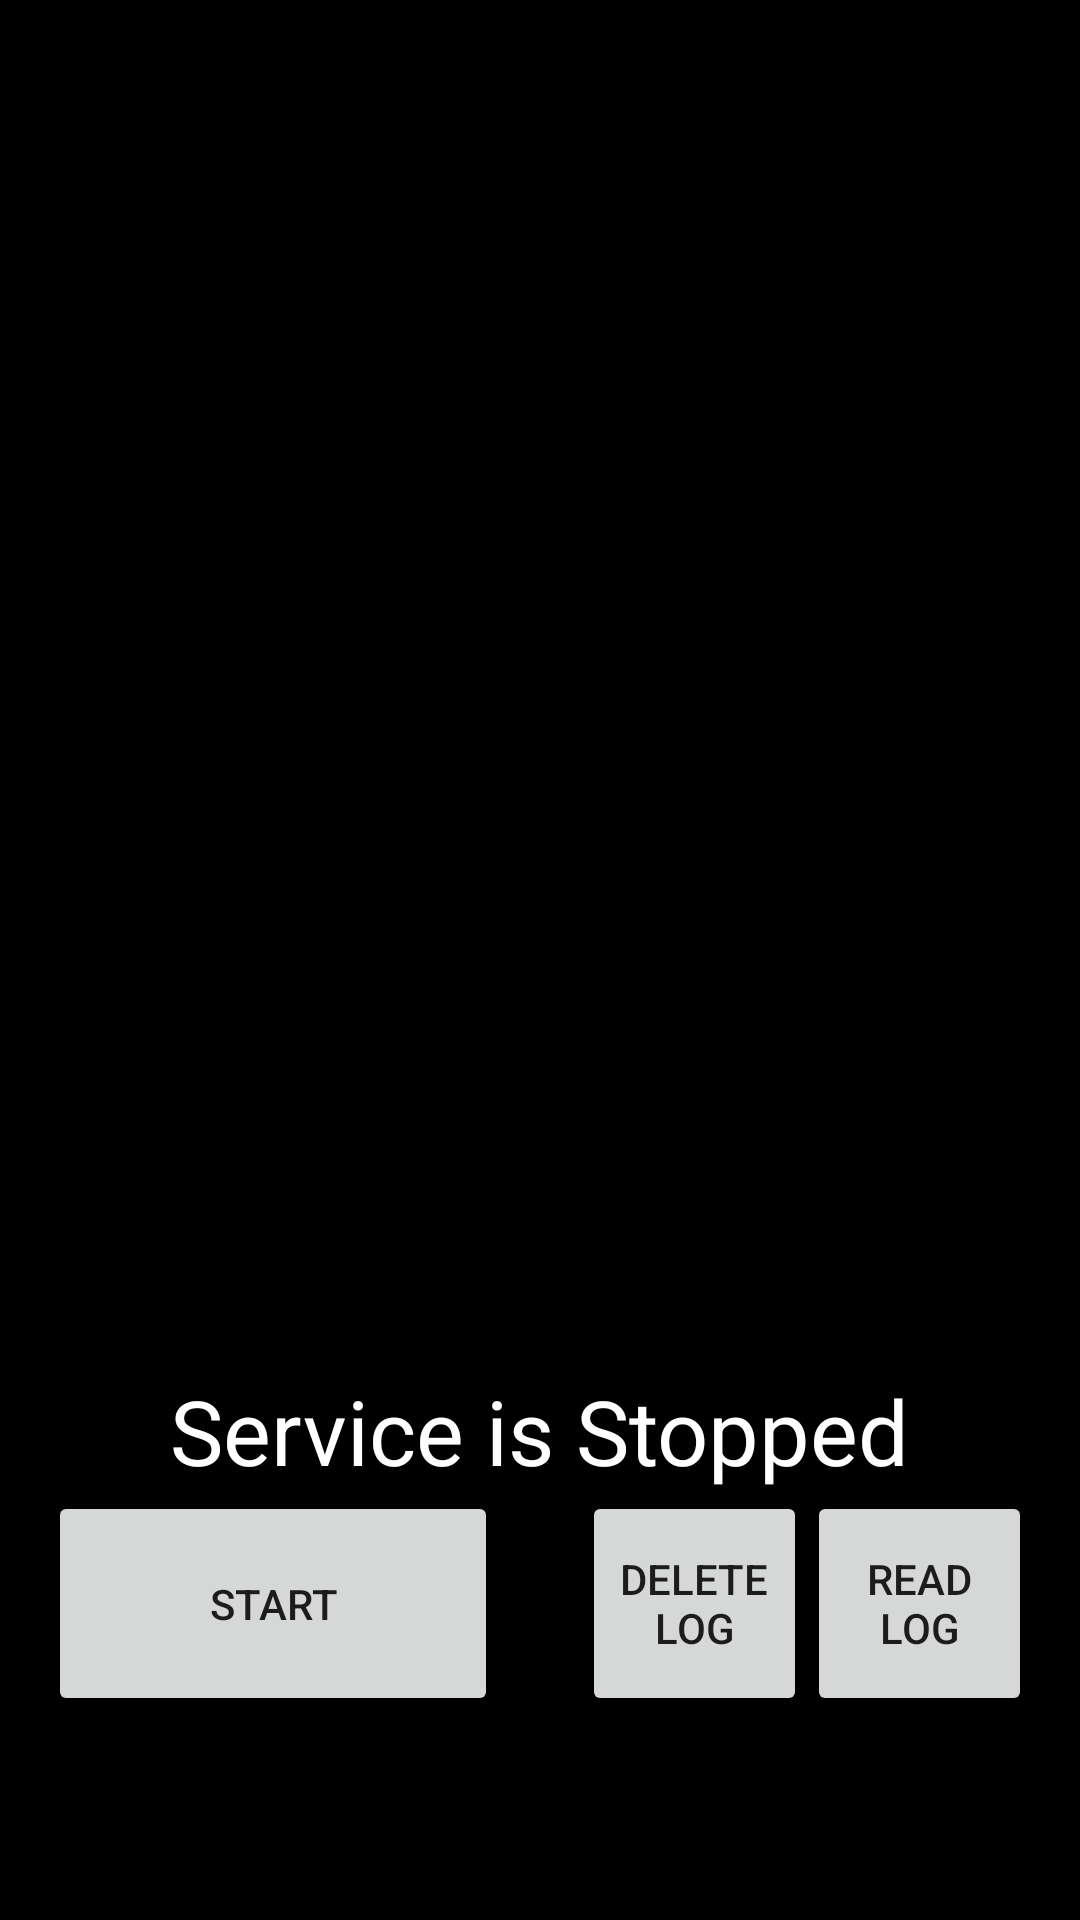

This screen was rendered from an Android layout file. Write that file and the resources it references.
<!-- AndroidManifest.xml: application theme AppTheme -->
<!-- res/layout/activity_debug.xml -->
<RelativeLayout xmlns:android="http://schemas.android.com/apk/res/android"
    xmlns:tools="http://schemas.android.com/tools" android:layout_width="match_parent"
    android:id="@+id/view_debug_root"
    android:layout_height="match_parent" android:paddingLeft="@dimen/activity_horizontal_margin"
    android:paddingRight="@dimen/activity_horizontal_margin"
    android:paddingTop="@dimen/activity_vertical_margin"
    android:paddingBottom="@dimen/activity_vertical_margin" tools:context=".MainActivity"
    android:background="#000000">

    <TextView android:text="Service is Stopped" android:layout_width="wrap_content"
        android:layout_height="wrap_content" android:id="@+id/textView"
        android:textSize="30sp"
        android:textColor="@color/abc_primary_text_material_dark"
        android:layout_above="@+id/startButton"
        android:layout_centerHorizontal="true" />


    <Button
        android:id="@+id/startButton"
        android:layout_width="150dp"
        android:layout_height="75dp"
        android:text="START"
        android:layout_marginBottom="52dp"
        android:layout_alignParentBottom="true"
        android:layout_alignParentLeft="true"
        android:layout_alignParentStart="true" />

    <Button
        android:id="@+id/logButton"
        android:layout_width="75dp"
        android:layout_height="32dp"
        android:text="Read Log"
        android:layout_alignTop="@+id/deleteButton"
        android:layout_alignRight="@+id/logTextView"
        android:layout_alignEnd="@+id/logTextView"
        android:layout_alignBottom="@+id/deleteButton" />

    <Button
        android:id="@+id/deleteButton"
        android:layout_width="75dp"
        android:layout_height="32dp"
        android:text="Delete Log"
        android:layout_alignBottom="@+id/startButton"
        android:layout_toLeftOf="@+id/logButton"
        android:layout_toStartOf="@+id/logButton"
        android:layout_below="@+id/textView" />

    <TextView
        android:id="@+id/logTextView"
        android:layout_width="wrap_content"
        android:layout_height="wrap_content"
        android:layout_alignParentTop="true"
        android:layout_alignParentLeft="true"
        android:layout_alignParentStart="true"
        android:layout_alignParentRight="true"
        android:layout_alignParentEnd="true"
        android:textSize="15sp"
        android:scrollbars="vertical"
        android:textColor="@color/abc_primary_text_material_dark"
        android:layout_above="@+id/textView" />
</RelativeLayout>
<!-- resources referenced by this layout -->
<resources>
  <dimen name="activity_horizontal_margin">16dp</dimen>
  <dimen name="activity_vertical_margin">16dp</dimen>
  <style name="AppTheme" parent="Theme.AppCompat.Light.DarkActionBar">
      </style>
</resources>
